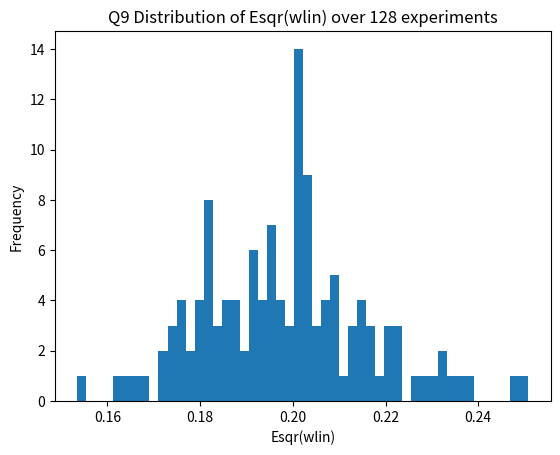

The matplotlib source for this figure:
import numpy as np
import matplotlib.pyplot as plt

# Generate N training examples
N = 256
mean_pos = [3, 2]
cov_pos = [[0.4, 0], [0, 0.4]]
mean_neg = [5, 0]
cov_neg = [[0.6, 0], [0, 0.6]]

# Implement linear regression
def linear_regression(x, y):
    XTX_inv = np.linalg.inv(x.T @ x)
    w = XTX_inv @ x.T @ y
    return w

# Perform 128 experiments
num_experiments = 128
esqr_values = []

for i in range(num_experiments):
    np.random.seed(i)
    w_lin = []
    X_train = []
    y_train = []
    for _ in range(N):
        y = np.random.choice([1, -1])
        if y == 1:
            x = np.hstack([1, np.random.multivariate_normal(mean_pos, cov_pos)])

        else:
            x = np.hstack([1, np.random.multivariate_normal(mean_neg, cov_neg)])
        X_train.append(x)
        y_train.append(y)

    X_train = np.array(X_train)
    y_train = np.array(y_train)

    # Train linear regression model
    w_lin = linear_regression(X_train, y_train)
    print(X_train)

    # Calculate squared in-sample error
    esqr = np.mean((X_train @ w_lin - y_train) ** 2)
    esqr_values.append(esqr)
    print(esqr)

# Plot histogram of Esqr(wlin)
plt.hist(esqr_values, bins=50)
plt.xlabel("Esqr(wlin)")
plt.ylabel("Frequency")
plt.title("Q9 Distribution of Esqr(wlin) over 128 experiments")
plt.show()

# Calculate the median Esqr
median_esqr = np.median(esqr_values)
print(f"Median Esqr(wlin) over 128 experiments: {median_esqr}")
